Run: headless pygame with SDL's dummy video driver; simulated clock (each Clock.tick advances the game by its frame time, no real sleeping); random seed 0; keys injected as events and as key.get_pressed() state; no mouse input.
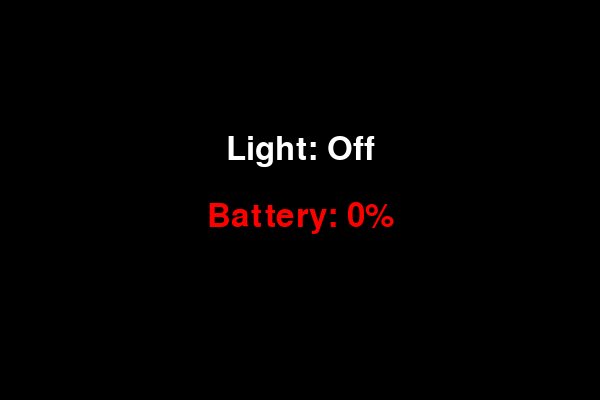
Frame 1 of 4 · flips 1–60 · no input
Frame 2 of 4 · flips 61–180 · tapped SPACE, RETURN · held RIGHT (→), D · screen unchanged from frame 1, image omitted
Frame 3 of 4 · flips 181–300 · held DOWN (↓), S · screen unchanged from frame 2, image omitted
Frame 4 of 4 · flips 301–420 · held LEFT (←), A, UP (↑), W · screen unchanged from frame 3, image omitted

The pygame program that drew these frames:

import pygame 

import sys 

import time 

 

pygame.init() 

 

# Screen setup 

WIDTH, HEIGHT = 600, 400 

screen = pygame.display.set_mode((WIDTH, HEIGHT)) 

pygame.display.set_caption("Battery Light Simulator") 

 

# Font setup 

font = pygame.font.SysFont(None, 48) 

 

# Variables 

battery = 0  # start at 0% 

light_on = False 

last_update = time.time() 

 

clock = pygame.time.Clock() 

 

running = True 

while running: 

    keys = pygame.key.get_pressed() 

    current_time = time.time() 

 

    for event in pygame.event.get(): 

        if event.type == pygame.QUIT: 

            running = False 

 

    # Update battery once per second 

    if current_time - last_update >= 1: 

        if keys[pygame.K_SPACE] and battery < 100: 

            battery += 1 

        elif not keys[pygame.K_SPACE] and battery > 0: 

            battery -= 1 

        last_update = current_time 

 

    # Determine light state 

    if battery > 0: 

        light_on = True 

    else: 

        light_on = False 

 

    # Draw screen 

    if light_on: 

        screen.fill((255, 255, 255))  # White background 

        light_text = font.render("Light: On", True, (0, 0, 0)) 

    else: 

        screen.fill((0, 0, 0))  # Black background 

        light_text = font.render("Light: Off", True, (255, 255, 255)) 

 

    battery_text = font.render(f"Battery: {battery}%", True, (255, 0, 0) if battery <= 10 else (0, 0, 255)) 

 

    screen.blit(light_text, (WIDTH // 2 - light_text.get_width() // 2, HEIGHT // 3)) 

    screen.blit(battery_text, (WIDTH // 2 - battery_text.get_width() // 2, HEIGHT // 2)) 

 

    pygame.display.flip() 

    clock.tick(60) 

 

pygame.quit() 

sys.exit() 
